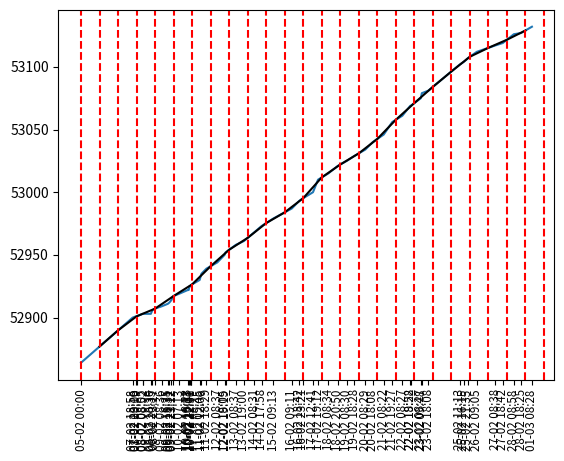

This figure's Python source:
# python 3.3 or newer
from datetime import datetime
from datetime import timedelta
import time
import matplotlib.pyplot as plt
import matplotlib.dates as mdates
import numpy as np

# TODO: python-dateutil for parsing and handling timezones
# TODO: fix timezone issues
# TODO: meter reading automation (open CV or ML)
# TODO: formalize/standardize comment style
# TODO: unify dates and meter reading
# TODO: should target values come first or last in method calls

# stores processed dates datetime objects
dates = []
# stores lines vertical lines for graph
axvlines_raw = []
# stores processed lines (times converted to epoch time)
axvlines = []
# stores times
t = [
    "2/5/18 0:00",
    "2/7/18 18:58",
    "2/7/18 23:16",
    "2/8/18 0:00",
    "2/8/18 8:05",
    "2/8/18 8:52",
    "2/8/18 18:30",
    "2/8/18 20:35",
    "2/8/18 23:17",
    "2/9/18 8:36",
    "2/9/18 16:35",
    "2/9/18 18:31",
    "2/9/18 21:12",
    "2/9/18 23:12",
    "2/10/18 7:13",
    "2/10/18 18:23",
    "2/10/18 19:33",
    "2/10/18 20:37",
    "2/10/18 22:01",
    "2/10/18 22:36",
    "2/11/18 9:45",
    "2/11/18 12:06",
    "2/11/18 18:29",
    "2/12/18 8:37",
    "2/12/18 18:05",
    "2/12/18 19:19",
    "2/13/18 8:37",
    "2/13/18 19:00",
    "2/14/18 8:31",
    "2/14/18 17:58",
    "2/15/18 9:13",
    "2/16/18 9:11",
    "2/16/18 18:42",
    "2/16/18 23:21",
    "2/17/18 12:41",
    "2/17/18 19:12",
    "2/18/18 8:34",
    "2/18/18 20:50",
    "2/19/18 8:30",
    "2/19/18 18:28",
    "2/20/18 8:29",
    "2/20/18 18:08",
    "2/21/18 8:22",
    "2/21/18 19:27",
    "2/22/18 8:27",
    "2/22/18 18:52",
    "2/22/18 19:28",
    "2/23/18 8:27",
    "2/23/18 9:48",
    "2/23/18 18:08",
    "2/25/18 11:13",
    "2/25/18 16:15",
    "2/25/18 21:35",
    "2/26/18 9:05",
    "2/27/18 8:38",
    "2/27/18 18:42",
    "2/28/18 8:58",
    "2/28/18 18:25",
    "3/1/18 8:28",
]
# stores energy meter readings (kWh)
e = [
    52864,
    52900,
    52901,
    52901,
    52903,
    52903,
    52903,
    52906,
    52907,
    52909,
    52911,
    52912,
    52914,
    52917,
    52919,
    52922,
    52922,
    52925,
    52925,
    52926,
    52930,
    52935,
    52939,
    52944,
    52950,
    52952,
    52958,
    52961,
    52968,
    52973,
    52979,
    52987,
    52993,
    52995,
    53000,
    53010,
    53015,
    53021,
    53025,
    53029,
    53034,
    53040,
    53046,
    53056,
    53061,
    53069,
    53069,
    53075,
    53079,
    53081,
    53102,
    53104,
    53107,
    53112,
    53117,
    53119,
    53126,
    53127,
    53132,
]

"""
HELPER FUNCTIONS
"""


def _calc_slope(x, y, x1, y1):
    return (y1 - y)/(x1 - x)


def _calc_y_incpt(slope, x, y):
    return y - (slope * x)


def _calc_y_value(slope, x, b):
    return slope * x + b


def _is_between(date_target, date_before, date_after):
    return date_before < date_target < date_after


"""
FUNCTIONS
"""
# TODO: fix the format to be more readable


def calc_est_y(x_poi, x_before, y_before, x_after, y_after):
    """
    Calculate an estimate value for y for our x value Point of Interest

    1. find equation for line, y = mx +b
    2. plug in x to find y

    :param x_poi: x value we want to find y for
    :param x_before: x value before x_poi
    :param y_before: y value before x_poi
    :param x_after: x value after x_poi
    :param y_after: y value after _poi
    :return: Estimate of y value at that time
    """
    m = _calc_slope(x_before, y_before, x_after, y_after)
    b = _calc_y_incpt(m, x_before, y_before)
    return _calc_y_value(m, x_poi, b)


def date_str_to_epoch(string):
    """
    Converts from d/m/yy hh:mm to epoch time
    
    :param string: inputted time as a string
    :return: time in epoch time
    """
    # 2/5/18 00:00"
    d = datetime.strptime(string, "%m/%d/%y %H:%M")
    unixtime = time.mktime(d.timetuple())
    return unixtime


# TODO: in-> epoch out->epoch or datetime->dateime
def init_axvlines(min_, max_):
    """
    Creates an array of date markers in epoch time  from a start and end date
    :param min_: start date (in epoch time)
    :param max_: end date (in epoch time)
    :return: list() of timestamps
    """
    if min_ is None or min_ == max_:
        return []

    output = []
    # get the midnight value (12:01/0:01) for the start time
    # indicate the the start of the first day
    cur = datetime.fromtimestamp(min_)
    cur = cur.replace(hour=0, minute=0, second=0, microsecond=0)
    output.append(cur.timestamp())

    # TODO: only work on datetime objects and
    while cur.timestamp() < max_:
        cur = cur + timedelta(days=1)
        output.append(cur.timestamp())

    return output


def time_before_after(dates, target):
    """
    :param dates: list of datetime objects
    :param target: datetime object
    :return: datetime before and datetime after
    """
    # take care of edge case
    if dates == [] or target is None:
        return None, None

    # if target is either smaller than or greater than date range
    if dates[0] >= target:
        return None, dates[0]
    elif dates[-1] <= target:
        return dates[-1], None

    # maybe binary search?
    start = 0
    while start < len(dates):

        if _is_between(target, dates[start], dates[start+1]):
            return dates[start], dates[start + 1]
        elif dates[start] == target:
            return dates[start], dates[start]
        else:
            start += 1


def usage_estimates(dates, samples_dates, meter_values):
    """
    :param dates: list(datetime obj) dates we are interested, should be axvlines
    :param samples_dates: list(datetime obj) dates that corrispond to meter_values
    :param meter_values: list(int) meter values for given dates
    :return: {datetime : (int)}
    """
    date_pairs = []
    # for a given date, find midnight on both sides and use that to estimate daily usage
    # find the closest date
    data = dict(zip(samples_dates, meter_values))
    # can this be done more efficiently with binary search or by limiting size of array
    for date in dates:
        before, after = time_before_after(samples_dates, date)

        # if we don't have complete data don't process
        if before is None or after is None:
            continue

        # if the time value is a value in our samples_dates
        if before == after:
            date_pairs.append((before, data[before]))
        else:
            y_before = data[before]
            y_after = data[after]

            y = calc_est_y(date.timestamp(), before.timestamp(), y_before, after.timestamp(), y_after)
            date_pairs.append((date, y))

    return date_pairs


def main():
    for x in t:
        date = datetime.strptime(x, "%m/%d/%y %H:%M")
        dates.append(date)

    start = date_str_to_epoch(t[0])
    end = date_str_to_epoch(t[-1])

    global axvlines_raw
    axvlines_raw = init_axvlines(start, end)
    for x in axvlines_raw:
        axvlines.append(datetime.fromtimestamp(x))

    # gets estimated usage
    pairs = (usage_estimates(axvlines, dates, e))
    est_x, est_y = zip(*pairs)

    # pairs (date, meter_reading)
    daily_increase = []
    for x in range(2,len(pairs)):
        increase = pairs[x][1] - pairs[x - 1][1]
        daily_increase.append(increase)
        print(increase)
    print("Daily Average:" + str(sum(daily_increase)/float(len(daily_increase))))

    # plots dates on x, energy usage on y
    fig, ax = plt.subplots()
    # format x-axis values
    xfmt = mdates.DateFormatter('%d-%m %H:%M')
    ax.xaxis.set_major_formatter(xfmt)

    plt.xticks(rotation=90)

    plt.plot(dates, e)
    # plot estimates
    plt.plot(est_x, est_y, color="black")
    plt.xticks(dates, fontsize='small')

    # graphs vertical lines for reference of days
    for x in axvlines:
        plt.axvline(x=x, color='red', linestyle='--')

    plt.show()


if __name__ == '__main__':
    main()
